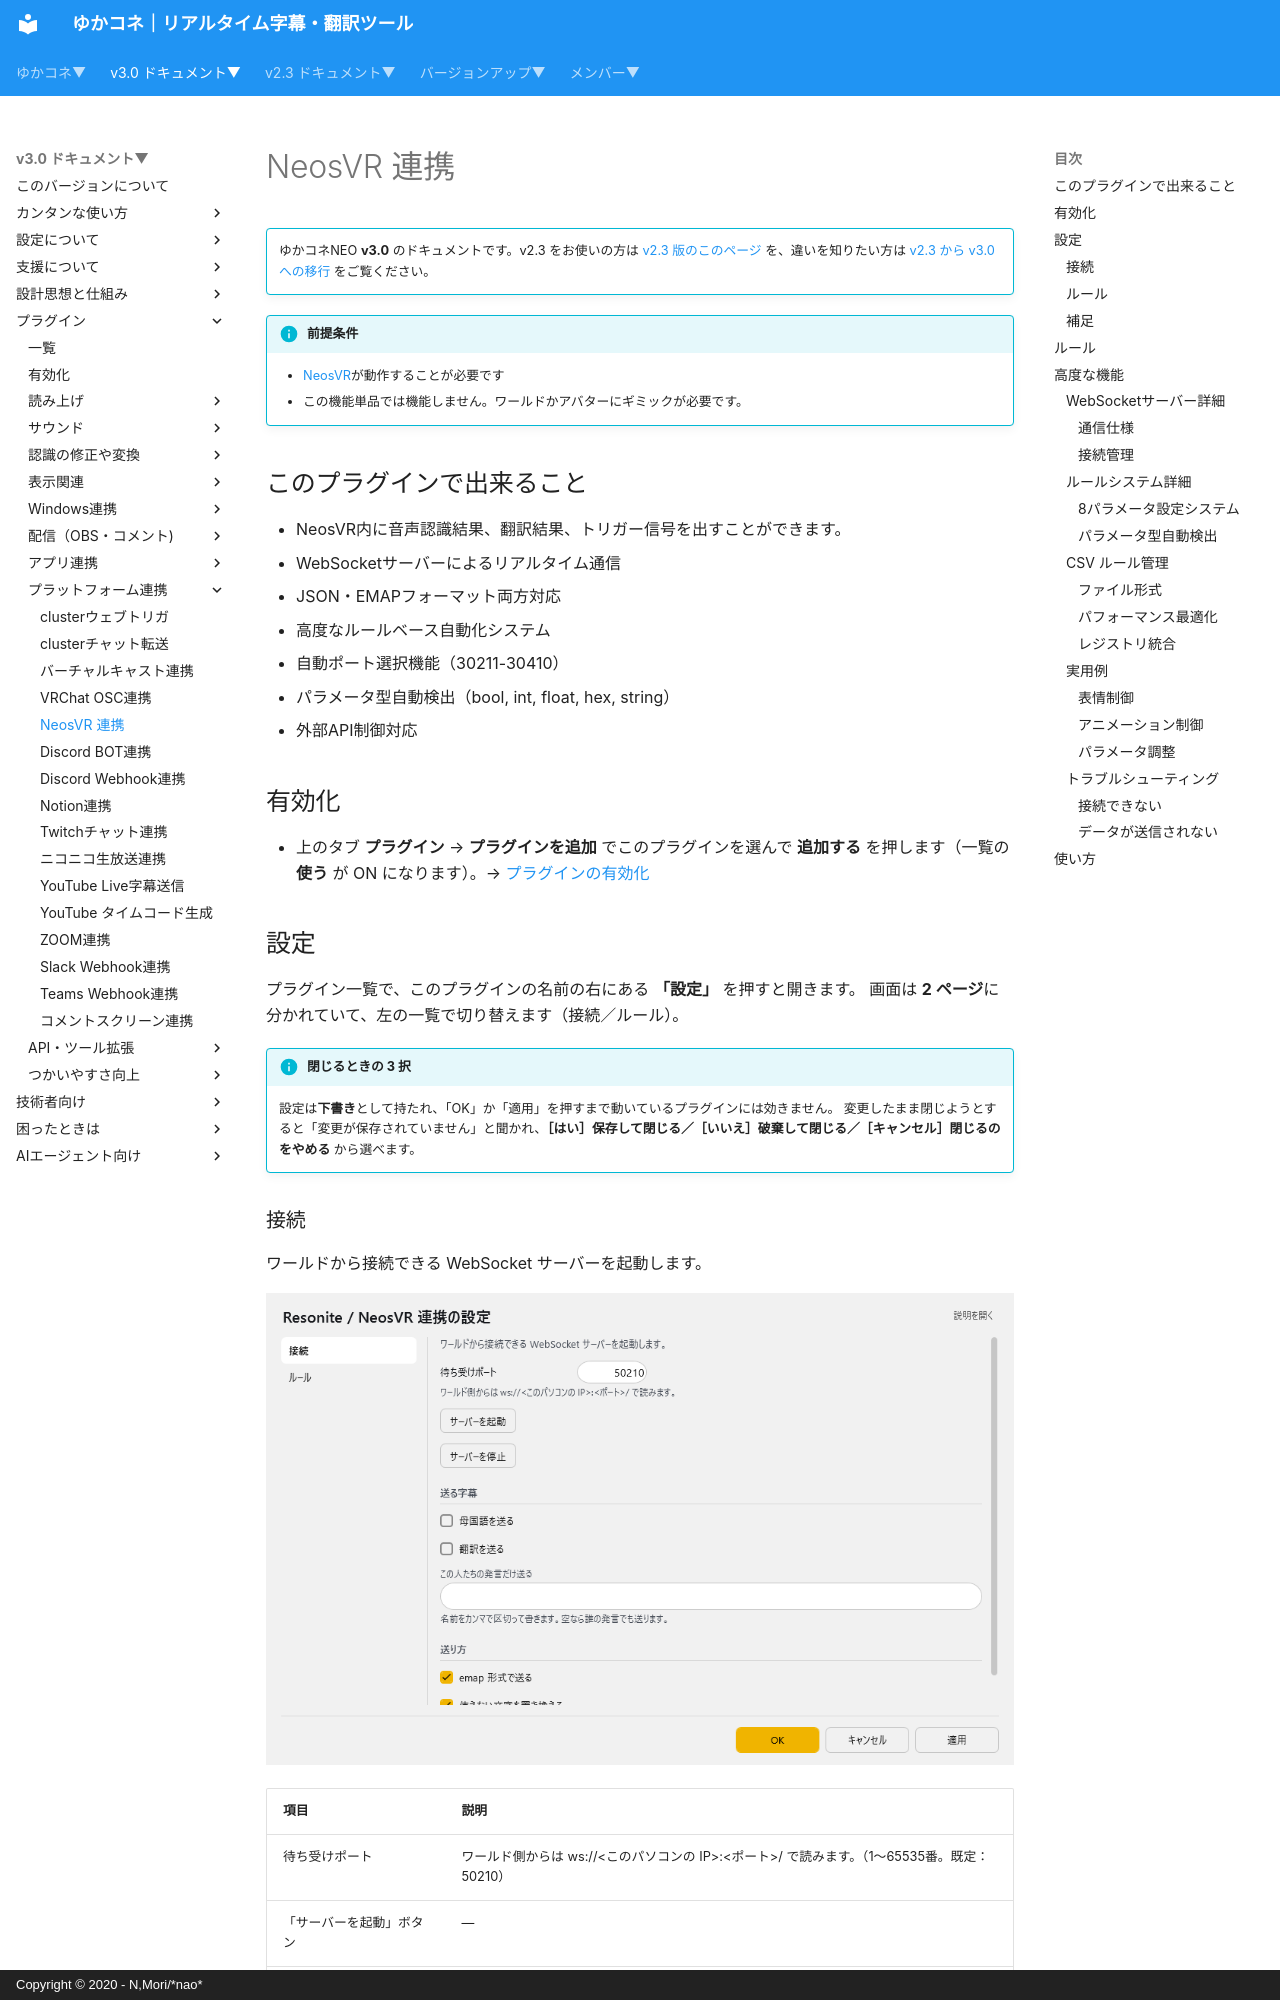

repository: nmori/yncneo-Docs-Src · page: v3.0/plugin/plugin_neosvr/index.html · generator: mkdocs · copyright: Copyright © 2020 - N,Mori/*nao*

<!-- version-banner -->
!!! info ""
    ゆかコネNEO **v3.0** のドキュメントです。v2.3 をお使いの方は [v2.3 版のこのページ](../../v2.3/plugin/plugin_neosvr.md) を、違いを知りたい方は [v2.3 から v3.0 への移行](../../mig/mig_neo_v3.0.md) をご覧ください。

!!! Info "前提条件"
    * [NeosVR](https://neos.com/)が動作することが必要です
    * この機能単品では機能しません。ワールドかアバターにギミックが必要です。

## このプラグインで出来ること

* NeosVR内に音声認識結果、翻訳結果、トリガー信号を出すことができます。
* WebSocketサーバーによるリアルタイム通信
* JSON・EMAPフォーマット両方対応
* 高度なルールベース自動化システム
* 自動ポート選択機能（30211-30410）
* パラメータ型自動検出（bool, int, float, hex, string）
* 外部API制御対応

## 有効化

* 上のタブ **プラグイン** → **プラグインを追加** でこのプラグインを選んで **追加する** を押します（一覧の **使う** が ON になります）。→ [プラグインの有効化](enabled.md)

## 設定

プラグイン一覧で、このプラグインの名前の右にある **「設定」** を押すと開きます。
画面は **2 ページ**に分かれていて、左の一覧で切り替えます（接続／ルール）。

!!! info "閉じるときの 3 択"
    設定は**下書き**として持たれ、「OK」か「適用」を押すまで動いているプラグインには効きません。
    変更したまま閉じようとすると「変更が保存されていません」と聞かれ、**［はい］保存して閉じる／［いいえ］破棄して閉じる／［キャンセル］閉じるのをやめる** から選べます。
